The GitHub repository yannmeri/PREPARATION_PLAN contains a labelled image folder "dataset_v3" with 3 categories: clay, loam, sand. Examples follow, each with its label.

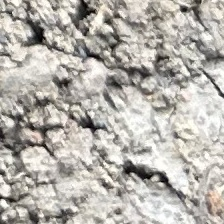
Label: loam

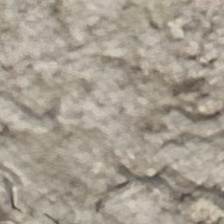
Label: loam

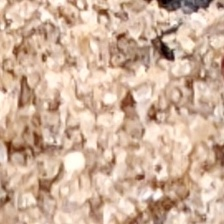
Label: sand

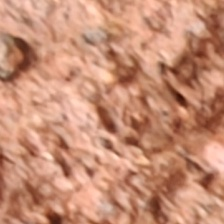
Label: clay

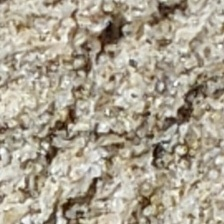
Label: sand

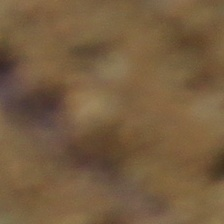
Label: clay
